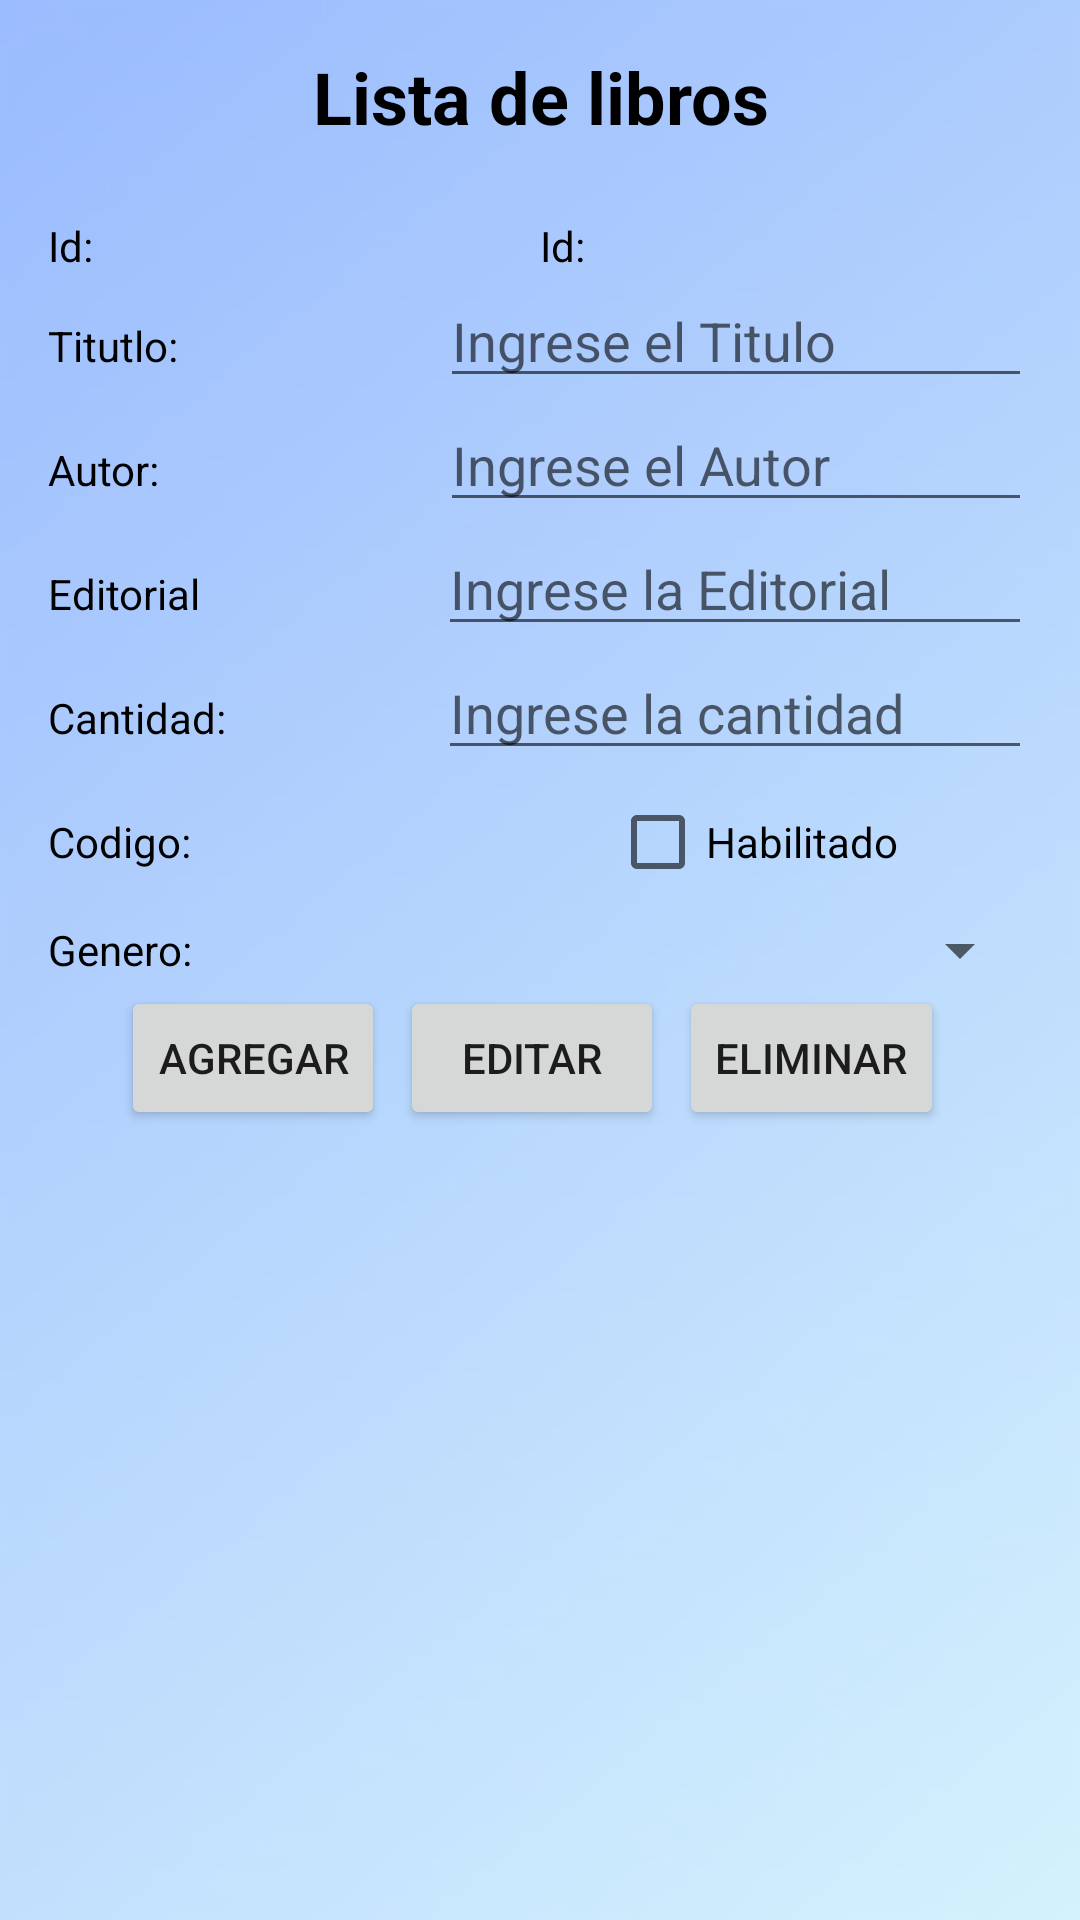

Android layout source for this screen:
<!-- AndroidManifest.xml: application theme Theme.SisLibreria -->
<!-- res/layout/fragment_fragmento_libros.xml -->
<?xml version="1.0" encoding="utf-8"?>
<LinearLayout xmlns:android="http://schemas.android.com/apk/res/android"
    xmlns:app="http://schemas.android.com/apk/res-auto"
    xmlns:tools="http://schemas.android.com/tools"
    android:layout_width="match_parent"
    android:layout_height="match_parent"
    android:orientation="vertical"
    android:id="@+id/frmLibros"
    android:background="@drawable/fondo1"
    android:padding="16dp"
    tools:context=".FragmentoLibros">

    <TextView
        android:id="@+id/title"
        android:layout_width="match_parent"
        android:layout_height="wrap_content"
        android:text="Lista de libros"
        android:textColor="@color/black"
        android:textSize="24sp"
        android:textStyle="bold"
        android:gravity="center"
        android:layout_marginBottom="24dp"/>

    <LinearLayout
        android:layout_width="match_parent"
        android:layout_height="wrap_content"
        android:orientation="horizontal">

        <TextView
            android:id="@+id/tv16"
            android:layout_width="143dp"
            android:textColor="@color/black"
            android:layout_height="wrap_content"
            android:layout_weight="1"
            android:text="Id:" />
        <TextView
            android:id="@+id/tvlibroId"
            android:textColor="@color/black"
            android:layout_width="143dp"
            android:layout_height="wrap_content"
            android:layout_weight="1"
            android:text="Id:" />

    </LinearLayout>

    <LinearLayout
        android:layout_width="match_parent"
        android:layout_height="wrap_content"
        android:orientation="horizontal">

        <TextView
            android:id="@+id/tv18"
            android:layout_width="143dp"
            android:textColor="@color/black"
            android:layout_height="wrap_content"
            android:layout_weight="1"
            android:text="Titutlo:" />
        <EditText
            android:id="@+id/edtTitutlol"
            android:layout_width="wrap_content"
            android:layout_height="wrap_content"
            android:layout_weight="1"
            android:ems="10"
            android:hint="Ingrese el Titulo"
            android:inputType="textPersonName" />

    </LinearLayout>

    <LinearLayout
        android:layout_width="match_parent"
        android:layout_height="wrap_content"
        android:orientation="horizontal">

        <TextView
            android:id="@+id/tv20"
            android:layout_width="143dp"
            android:textColor="@color/black"
            android:layout_height="wrap_content"
            android:layout_weight="1"
            android:text="Autor:" />

        <EditText
            android:id="@+id/edtAutorl"
            android:layout_width="wrap_content"
            android:layout_height="wrap_content"
            android:layout_weight="1"
            android:ems="10"
            android:hint="Ingrese el Autor"
            android:inputType="textPersonName" />
    </LinearLayout>

    <LinearLayout
        android:layout_width="match_parent"
        android:layout_height="wrap_content"
        android:orientation="horizontal">

        <TextView
            android:id="@+id/tv21"
            android:layout_width="142dp"
            android:textColor="@color/black"
            android:layout_height="wrap_content"
            android:layout_weight="1"
            android:text="Editorial" />

        <EditText
            android:id="@+id/edtEditoriall"
            android:layout_width="wrap_content"
            android:layout_height="wrap_content"
            android:layout_weight="1"
            android:ems="10"
            android:hint="Ingrese la Editorial"
            android:inputType="textPersonName" />
    </LinearLayout>

    <LinearLayout
        android:layout_width="match_parent"
        android:layout_height="wrap_content"
        android:orientation="horizontal">

        <TextView
            android:id="@+id/tv22"
            android:layout_width="142dp"
            android:textColor="@color/black"
            android:layout_height="wrap_content"
            android:layout_weight="1"
            android:text="Cantidad:" />

        <EditText
            android:id="@+id/edtCantidadl"
            android:layout_width="wrap_content"
            android:layout_height="wrap_content"
            android:layout_weight="1"
            android:ems="10"
            android:hint="Ingrese la cantidad"
            android:inputType="textPersonName" />

    </LinearLayout>


    <LinearLayout
        android:layout_width="match_parent"
        android:layout_height="wrap_content"
        android:orientation="horizontal">

        <TextView
            android:id="@+id/tv11"
            android:layout_width="143dp"
            android:textColor="@color/black"
            android:layout_height="wrap_content"
            android:layout_weight="1"
            android:text="Codigo:" />

        <CheckBox
            android:id="@+id/chkEstadol"
            android:layout_width="wrap_content"
            android:layout_height="wrap_content"
            android:layout_weight="1"
            android:text="Habilitado" />

    </LinearLayout>

    <LinearLayout
        android:layout_width="match_parent"
        android:layout_height="wrap_content"
        android:orientation="horizontal"
        android:gravity="center">

        <TextView
            android:id="@+id/tv19"
            android:layout_width="match_parent"
            android:layout_height="wrap_content"
            android:layout_weight="1"
            android:textColor="@color/black"
            android:text="Genero:" />

        <Spinner
            android:id="@+id/spinnerGenero"
            android:layout_width="match_parent"
            android:layout_height="wrap_content"
            android:layout_weight="1" />

    </LinearLayout>


    <LinearLayout
        android:layout_width="match_parent"
        android:layout_height="wrap_content"
        android:gravity="center"
        android:orientation="horizontal">

        <Button
            android:id="@+id/addLibro"
            android:layout_marginRight="5dp"
            android:layout_width="wrap_content"
            android:layout_height="wrap_content"
            android:text="Agregar"
            />

        <Button
            android:id="@+id/editLibro"
            android:layout_width="wrap_content"
            android:layout_height="wrap_content"
            android:text="Editar"
            android:layout_marginRight="5dp"/>

        <Button
            android:id="@+id/deleteLibro"
            android:layout_width="wrap_content"
            android:layout_height="wrap_content"
            android:text="Eliminar"
            android:layout_marginRight="5dp"/>
    </LinearLayout>
    <ListView
        android:id="@+id/listlibros"
        android:layout_width="match_parent"
        android:layout_height="match_parent"
        android:clipToPadding="false"
        android:divider="@null"
        android:dividerHeight="0dp"
        android:padding="8dp" />

</LinearLayout>
<!-- resources referenced by this layout -->
<resources>
  <!-- drawable fondo1: png bitmap (drawable-v24, 60976 bytes) -->
  <style name="Theme.SisLibreria" parent="Theme.MaterialComponents.DayNight.DarkActionBar">
          
          <item name="colorPrimary">@color/purple_500</item>
          <item name="colorPrimaryVariant">@color/purple_700</item>
          <item name="colorOnPrimary">@color/white</item>
          
          <item name="colorSecondary">@color/teal_200</item>
          <item name="colorSecondaryVariant">@color/teal_700</item>
          <item name="colorOnSecondary">@color/black</item>
          
          <item name="android:statusBarColor">?attr/colorPrimaryVariant</item>
          
      </style>
  <!-- not gathered from this repository: default colours our renderer supplied (Android Studio template values) -->
  <color name="purple_500">#FF6200EE</color>
  <color name="purple_700">#FF3700B3</color>
  <color name="teal_200">#FF03DAC5</color>
  <color name="teal_700">#FF018786</color>
  <color name="black">#FF000000</color>
  <color name="white">#FFFFFFFF</color>
</resources>
